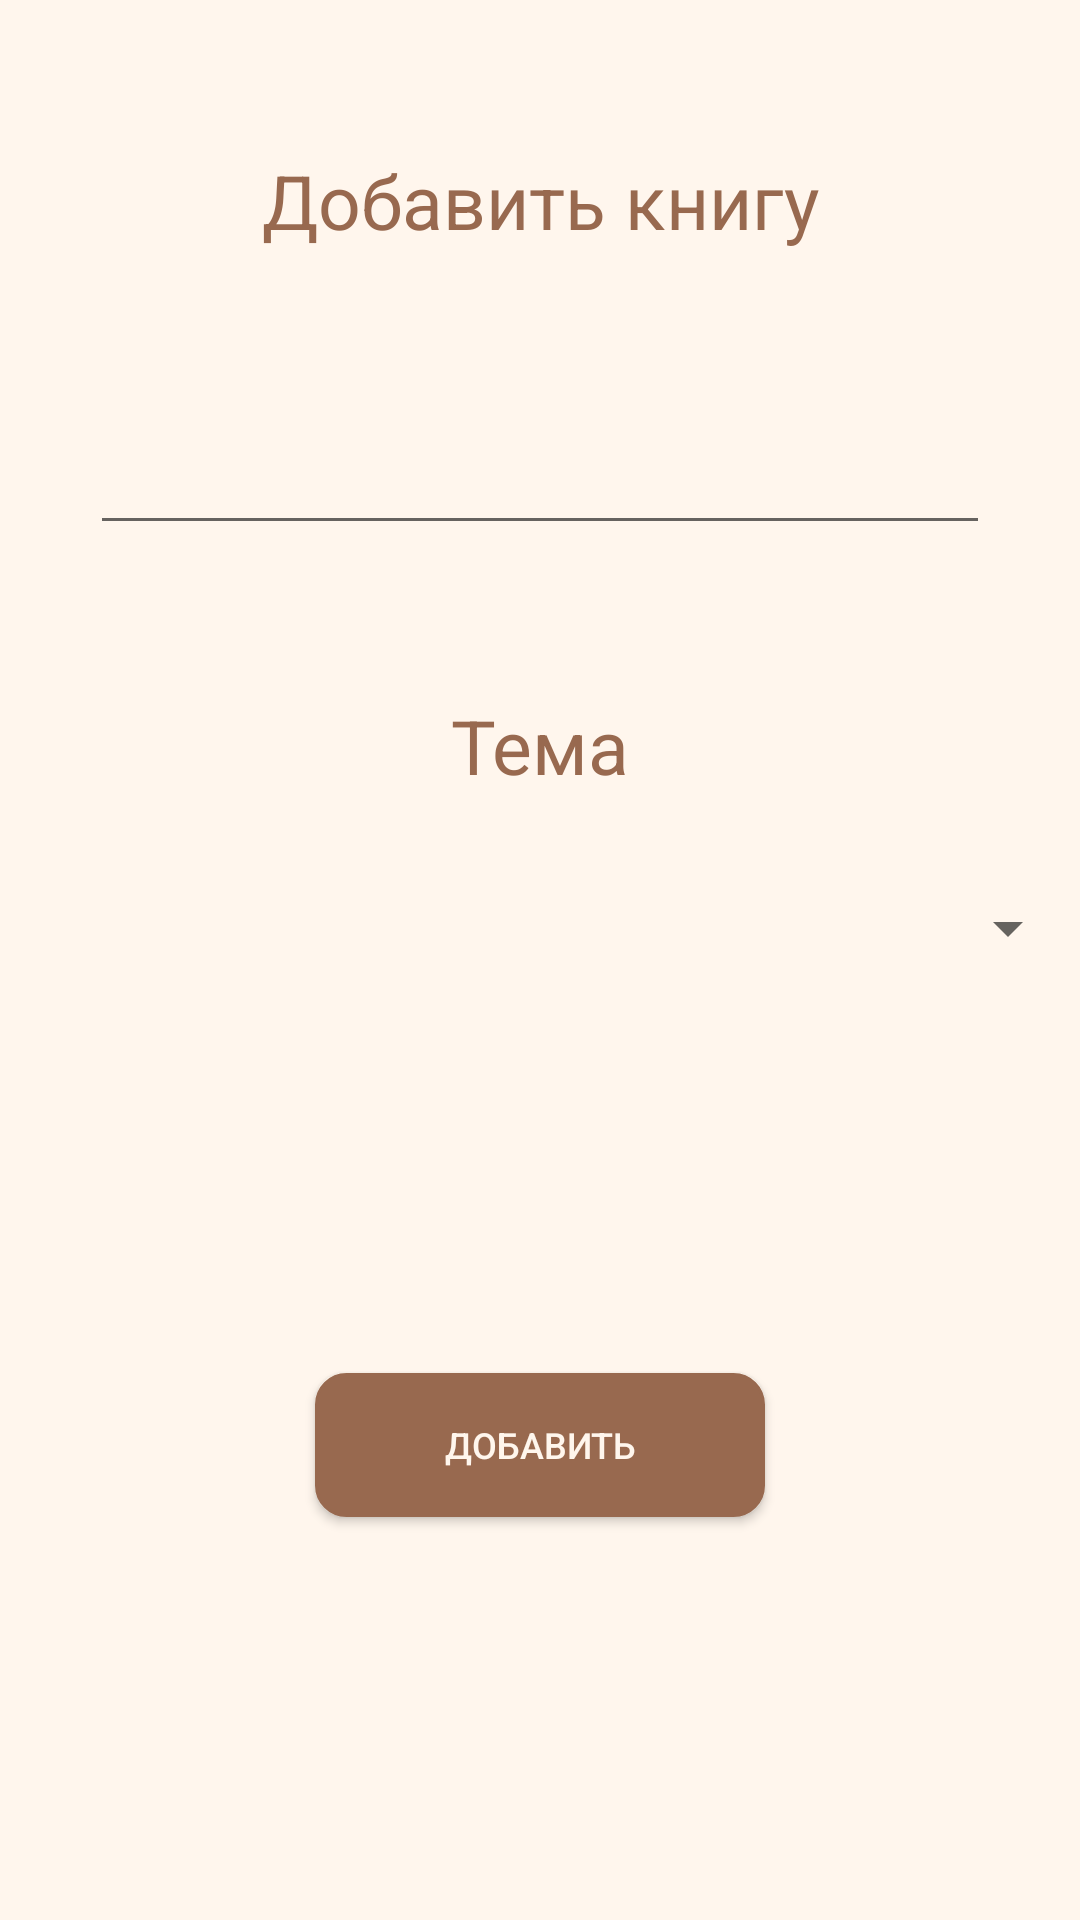

Reconstruct the res/layout file that produces this screen, plus the resources it refers to.
<!-- AndroidManifest.xml: application theme Theme.UseArgumentsessay -->
<!-- res/layout/fragment_setting_book.xml -->
<?xml version="1.0" encoding="utf-8"?>
<ScrollView xmlns:android="http://schemas.android.com/apk/res/android"
    xmlns:app="http://schemas.android.com/apk/res-auto"
    xmlns:tools="http://schemas.android.com/tools"
    android:layout_width="match_parent"
    android:layout_height="match_parent"
    android:fillViewport="true">


    <androidx.constraintlayout.widget.ConstraintLayout
        android:id="@+id/fr_settings_book"
        android:layout_width="match_parent"
        android:layout_height="match_parent"
        android:background="@color/maincolor"
        android:orientation="vertical">

        <TextView
            android:id="@+id/text_settings_book"
            android:layout_width="match_parent"
            android:layout_height="wrap_content"
            android:layout_gravity="center|top"
            android:layout_marginTop="50dp"
            android:gravity="center"
            android:text="Добавить книгу"
            android:textColor="@color/detailscolor"
            android:textSize="25dp"
            app:layout_constraintBottom_toTopOf="@+id/add_book"
            app:layout_constraintEnd_toEndOf="parent"
            app:layout_constraintHorizontal_bias="0.5"
            app:layout_constraintStart_toStartOf="parent"
            app:layout_constraintTop_toTopOf="parent"
            tools:ignore="MissingConstraints" />

        <EditText
            android:id="@+id/add_book"
            android:layout_width="300dp"
            android:layout_height="48dp"
            android:layout_marginTop="50dp"
            android:textColor="@color/detailscolor"
            app:layout_constraintBottom_toTopOf="@+id/theme_text_book"
            app:layout_constraintEnd_toEndOf="parent"
            app:layout_constraintHorizontal_bias="0.5"
            app:layout_constraintStart_toStartOf="parent"
            app:layout_constraintTop_toBottomOf="@+id/text_settings_book" />

        <TextView
            android:id="@+id/theme_text_book"
            android:layout_width="match_parent"
            android:layout_height="wrap_content"
            android:layout_gravity="center|top"
            android:layout_marginTop="50dp"
            android:gravity="center"
            android:text="Тема"
            android:textColor="@color/detailscolor"
            android:textSize="25dp"
            app:layout_constraintBottom_toTopOf="@+id/theme_spinner_book"
            app:layout_constraintEnd_toEndOf="parent"
            app:layout_constraintHorizontal_bias="0.5"
            app:layout_constraintStart_toStartOf="parent"
            app:layout_constraintTop_toBottomOf="@+id/add_book"
            tools:ignore="MissingConstraints" />

        <androidx.appcompat.widget.AppCompatSpinner
            android:id="@+id/theme_spinner_book"
            android:layout_width="match_parent"
            android:layout_height="wrap_content"
            android:layout_gravity="center_horizontal"
            android:layout_marginTop="20dp"
            android:gravity="center"
            android:minHeight="48dp"
            android:padding="20dp"
            android:textColor="@color/white"
            android:textSize="18sp"
            android:textStyle="italic"
            app:layout_constraintEnd_toEndOf="parent"
            app:layout_constraintHorizontal_bias="0.5"
            app:layout_constraintStart_toStartOf="parent"
            app:layout_constraintTop_toBottomOf="@+id/theme_text_book"
            tools:ignore="MissingConstraints" />

        <androidx.appcompat.widget.AppCompatButton
            android:id="@+id/commit_book"
            android:layout_width="150dp"
            android:layout_height="wrap_content"
            android:layout_marginBottom="10dp"
            android:layout_weight="1"
            android:background="@drawable/corner_rounder"
            android:text="добавить"
            android:textColor="@color/maincolor"
            android:textSize="12dp"
            app:layout_constraintBottom_toBottomOf="parent"
            app:layout_constraintEnd_toEndOf="parent"
            app:layout_constraintHorizontal_bias="0.5"
            app:layout_constraintStart_toStartOf="parent"
            app:layout_constraintTop_toBottomOf="@+id/theme_spinner_book"
            tools:ignore="MissingConstraints" />

    </androidx.constraintlayout.widget.ConstraintLayout>
</ScrollView>
<!-- resources referenced by this layout -->
<resources>
  <color name="detailscolor">#98694F</color>
  <color name="maincolor">#FFF6ED</color>
  <color name="white">#FFFFFFFF</color>
  <!-- drawable corner_rounder (drawable) -->
  <?xml version="1.0" encoding="utf-8"?>
  <shape xmlns:android="http://schemas.android.com/apk/res/android">
      <stroke
          android:width="1dp"
          android:color="@color/detailscolor"/>
  
      <solid android:color="@color/detailscolor"/>
  
      <padding
          android:left="1dp"
          android:right="1dp"
          android:bottom="1dp"
          android:top="1dp"/>
  
      <corners android:radius="10dp"/>
  </shape>
  <style name="Theme.UseArgumentsessay" parent="Theme.MaterialComponents.DayNight.NoActionBar">
          
          <item name="colorPrimary">@color/detailscolor</item>
          <item name="colorPrimaryVariant">@color/detailscolor</item>
          <item name="colorOnPrimary">@color/maincolor</item>
          
          <item name="colorSecondary">@color/teal_200</item>
          <item name="colorSecondaryVariant">@color/teal_700</item>
          <item name="colorOnSecondary">@color/black</item>
          
          <item name="android:statusBarColor" tools:targetApi="l">?attr/colorPrimaryVariant</item>
          
      </style>
  <color name="teal_200">#FF03DAC5</color>
  <color name="teal_700">#FF018786</color>
  <color name="black">#FF000000</color>
</resources>
